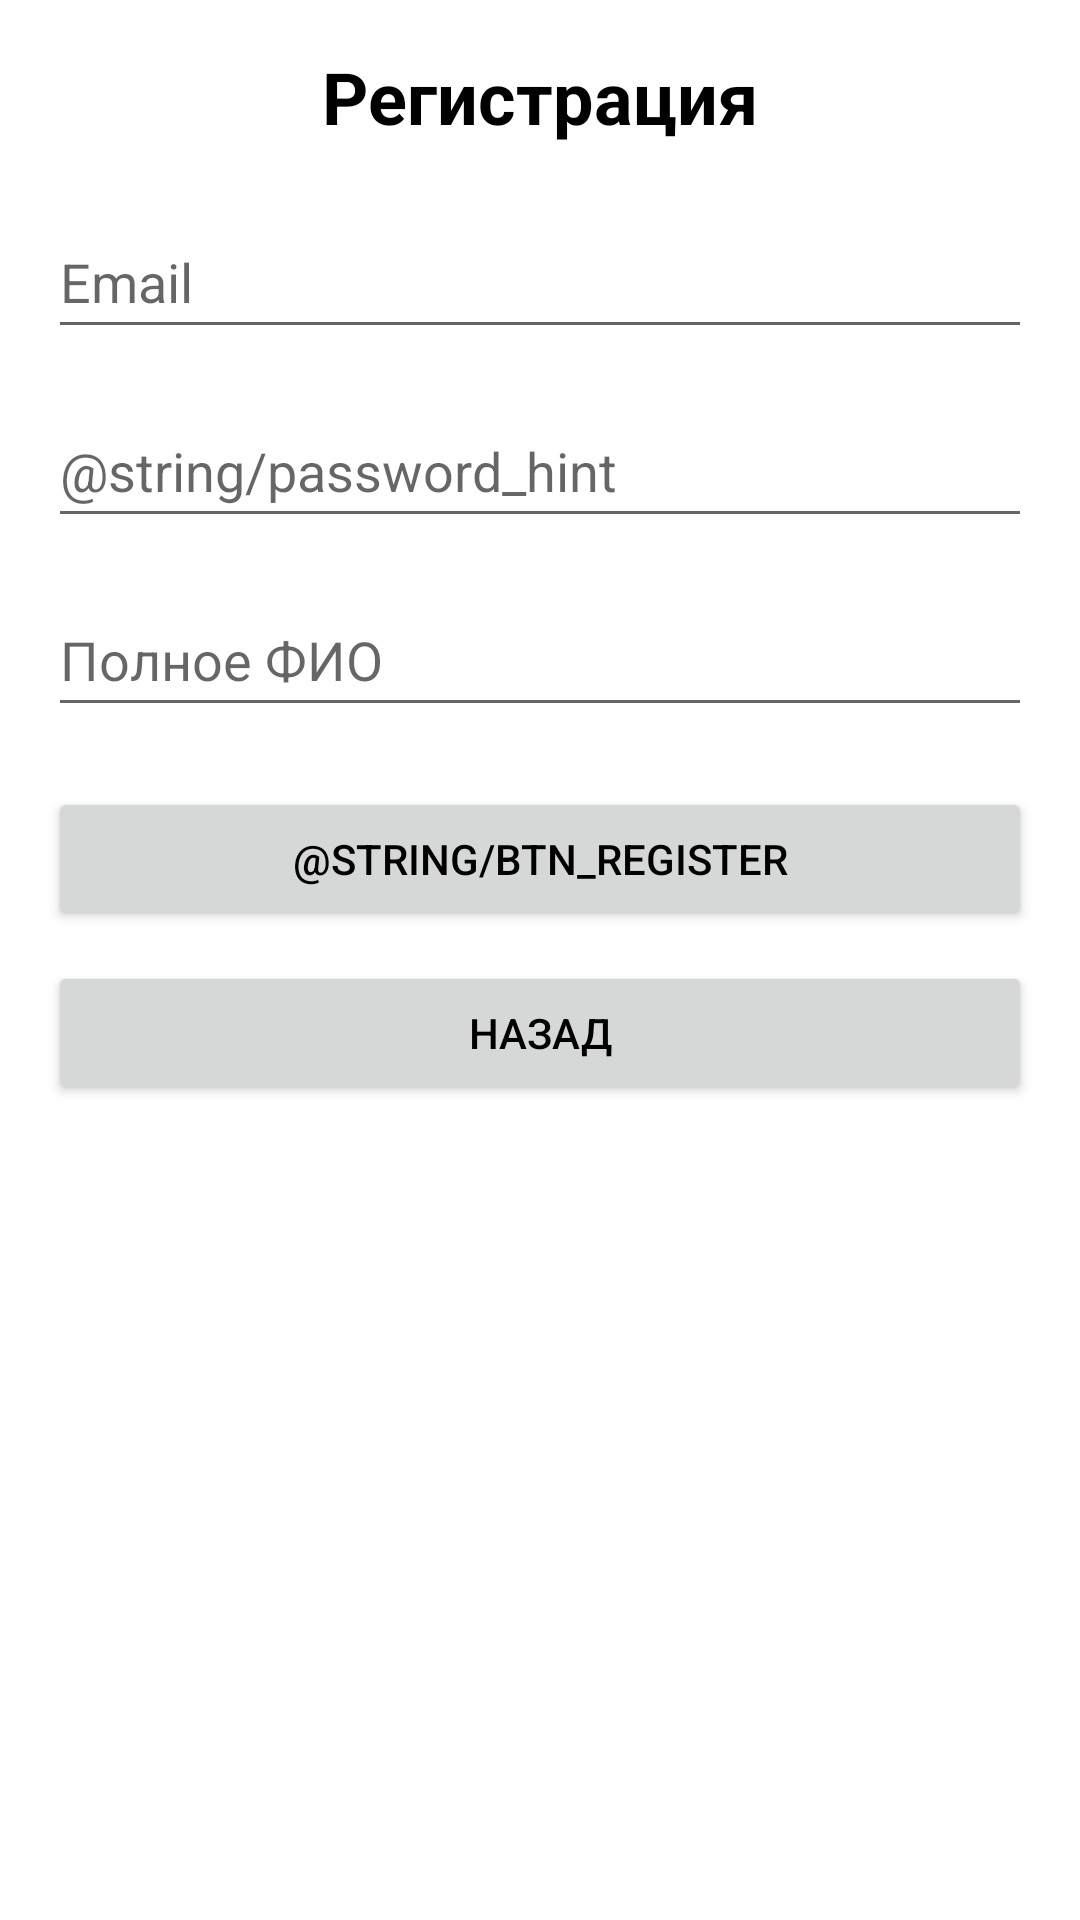

Produce the Android XML layout that renders to this screen, including the resource entries it uses.
<!-- AndroidManifest.xml: application theme Theme.BudgetManagementSystem -->
<!-- res/layout/activity_register.xml -->
<?xml version="1.0" encoding="utf-8"?>
<LinearLayout xmlns:android="http://schemas.android.com/apk/res/android"
    xmlns:tools="http://schemas.android.com/tools"
    android:layout_width="match_parent"
    android:layout_height="match_parent"
    android:orientation="vertical"
    android:padding="16dp"
    tools:context=".RegisterActivity">

    <TextView
        android:layout_width="wrap_content"
        android:layout_height="wrap_content"
        android:text="Регистрация"
        android:textSize="24sp"
        android:textStyle="bold"
        android:layout_gravity="center_horizontal"
        android:layout_marginBottom="20dp" />

    <EditText
        android:id="@+id/editEmail"
        android:layout_width="match_parent"
        android:layout_height="wrap_content"
        android:hint="Email"
        android:inputType="textEmailAddress"
        android:layout_marginBottom="15dp"
        android:minHeight="48dp" />

    <EditText
        android:id="@+id/editPassword"
        android:layout_width="match_parent"
        android:layout_height="wrap_content"
        android:hint="@string/password_hint"
        android:inputType="textPassword"
        android:layout_marginBottom="15dp"
        android:minHeight="48dp" />

    <EditText
        android:id="@+id/editFullName"
        android:layout_width="match_parent"
        android:layout_height="wrap_content"
        android:hint="Полное ФИО"
        android:inputType="textPersonName"
        android:layout_marginBottom="20dp"
        android:minHeight="48dp" />

    <Button
        android:id="@+id/btnRegister"
        android:layout_width="match_parent"
        android:layout_height="wrap_content"
        android:text="@string/btn_register"
        android:layout_marginBottom="10dp"
        android:minHeight="48dp" />

    <Button
        android:id="@+id/btnBack"
        android:layout_width="match_parent"
        android:layout_height="wrap_content"
        android:text="Назад"
        android:minHeight="48dp" />

</LinearLayout>
<!-- resources referenced by this layout -->
<resources>
  <style name="Theme.BudgetManagementSystem" parent="Theme.MaterialComponents.DayNight.DarkActionBar">
          
          <item name="colorPrimary">@color/purple_500</item>
          <item name="colorPrimaryVariant">@color/purple_700</item>
          <item name="colorOnPrimary">@color/white</item>
          
          <item name="android:windowBackground">@color/white</item>
          
          <item name="android:textColor">@color/black</item>
          
          <item name="android:statusBarColor">?attr/colorPrimaryVariant</item>
      </style>
  <color name="purple_500">#FF6200EE</color>
  <color name="purple_700">#FF3700B3</color>
  <color name="white">#FFFFFFFF</color>
  <color name="black">#FF000000</color>
</resources>
